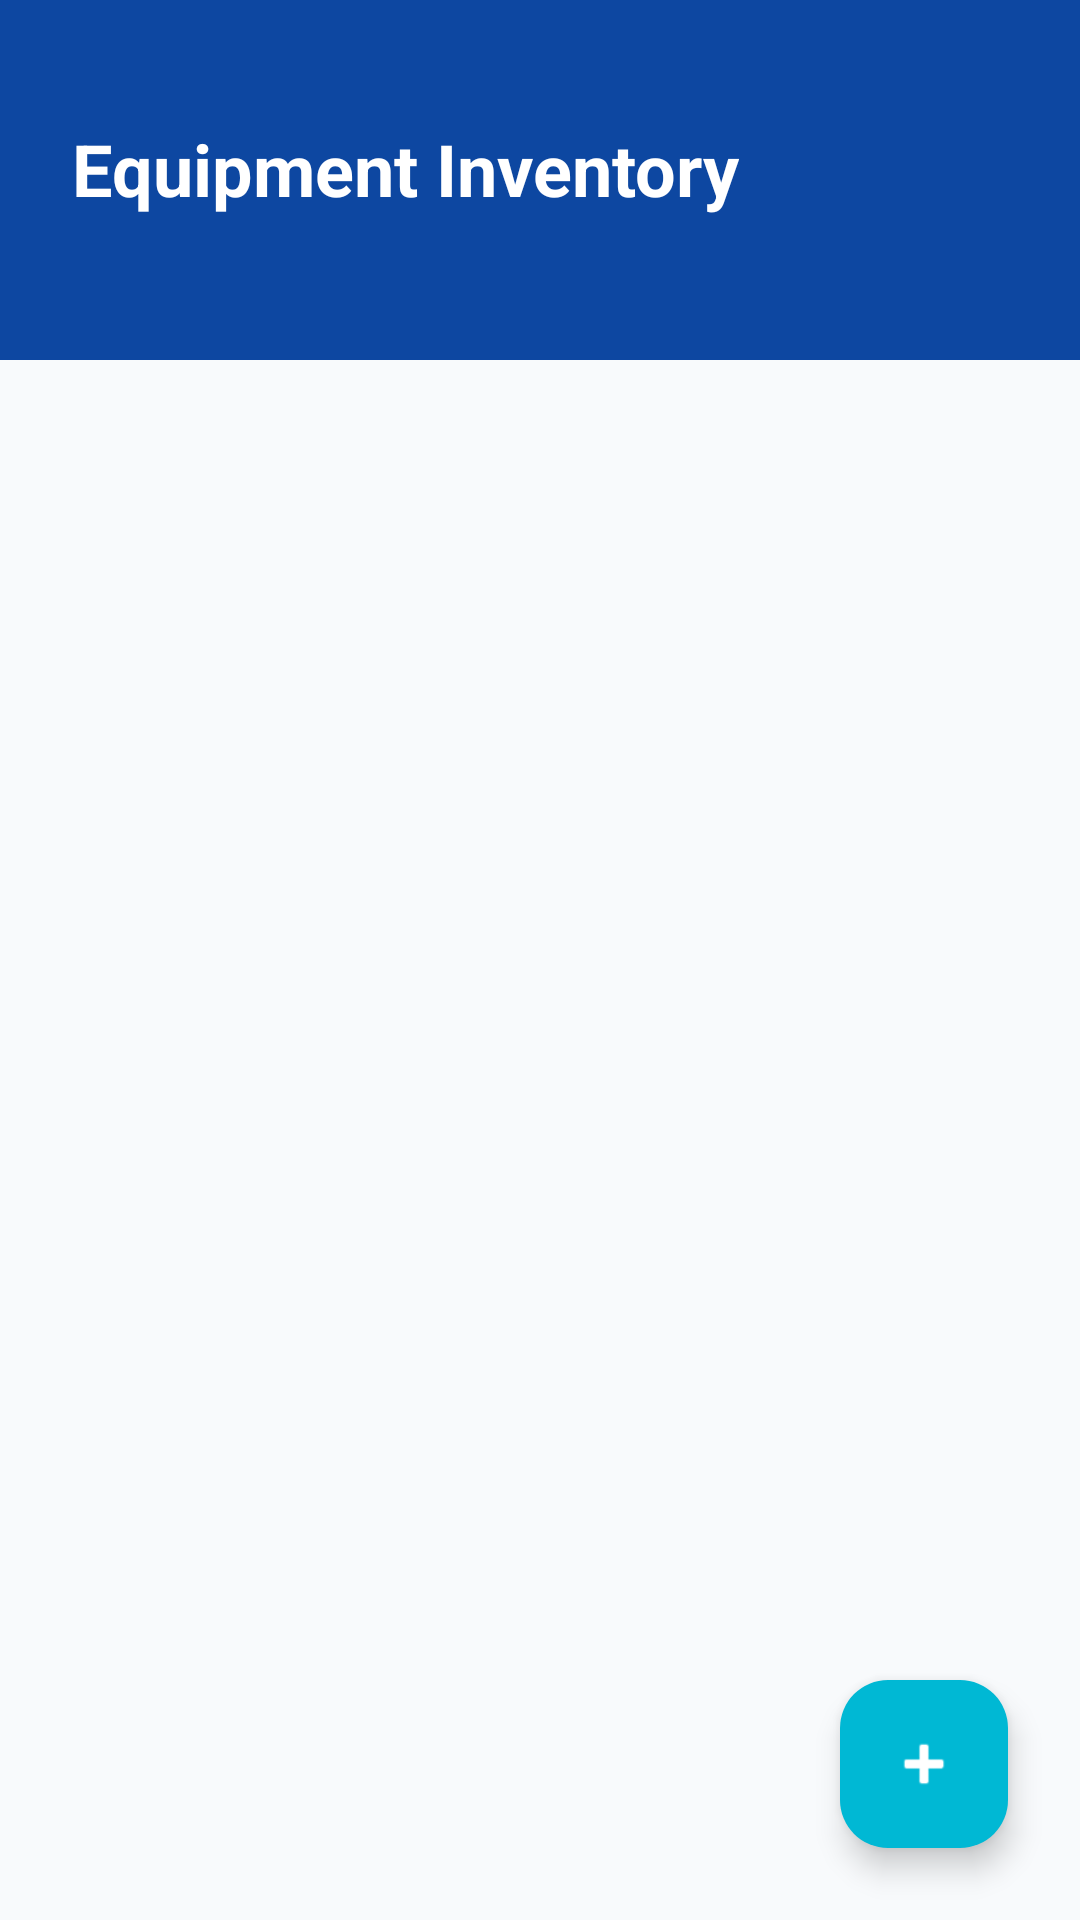

Layout XML and referenced resources for this Android screen:
<!-- AndroidManifest.xml: application theme Theme.MarineAndLogistric -->
<!-- res/layout/activity_equipment.xml -->
<?xml version="1.0" encoding="utf-8"?>
<androidx.constraintlayout.widget.ConstraintLayout xmlns:android="http://schemas.android.com/apk/res/android"
    xmlns:app="http://schemas.android.com/apk/res-auto"
    android:layout_width="match_parent"
    android:layout_height="match_parent"
    android:background="@color/background">

    <View
        android:id="@+id/eqHeader"
        android:layout_width="match_parent"
        android:layout_height="120dp"
        android:background="@color/primary"
        app:layout_constraintTop_toTopOf="parent" />

    <TextView
        android:id="@+id/tvEqTitle"
        android:layout_width="wrap_content"
        android:layout_height="wrap_content"
        android:layout_marginStart="24dp"
        android:layout_marginTop="40dp"
        android:text="Equipment Inventory"
        android:textColor="@color/white"
        android:textSize="24sp"
        android:textStyle="bold"
        app:layout_constraintStart_toStartOf="parent"
        app:layout_constraintTop_toTopOf="parent" />

    <androidx.recyclerview.widget.RecyclerView
        android:id="@+id/recyclerViewEquipment"
        android:layout_width="match_parent"
        android:layout_height="0dp"
        android:clipToPadding="false"
        android:paddingHorizontal="16dp"
        android:paddingTop="16dp"
        android:paddingBottom="80dp"
        app:layout_constraintBottom_toBottomOf="parent"
        app:layout_constraintTop_toBottomOf="@+id/eqHeader" />

    <com.google.android.material.floatingactionbutton.FloatingActionButton
        android:id="@+id/btnAddEquipment"
        android:layout_width="wrap_content"
        android:layout_height="wrap_content"
        android:layout_margin="24dp"
        android:src="@android:drawable/ic_input_add"
        app:backgroundTint="@color/accent"
        app:layout_constraintBottom_toBottomOf="parent"
        app:layout_constraintEnd_toEndOf="parent"
        app:tint="@color/white" />

</androidx.constraintlayout.widget.ConstraintLayout>
<!-- resources referenced by this layout -->
<resources>
  <color name="accent">#00B8D4</color>
  <color name="background">#F8FAFC</color>
  <color name="primary">#0D47A1</color>
  <color name="white">#FFFFFF</color>
  <style name="Theme.MarineAndLogistric" parent="Base.Theme.MarineAndLogistric" />
  <style name="Base.Theme.MarineAndLogistric" parent="Theme.Material3.DayNight.NoActionBar">
          
          
      </style>
</resources>
